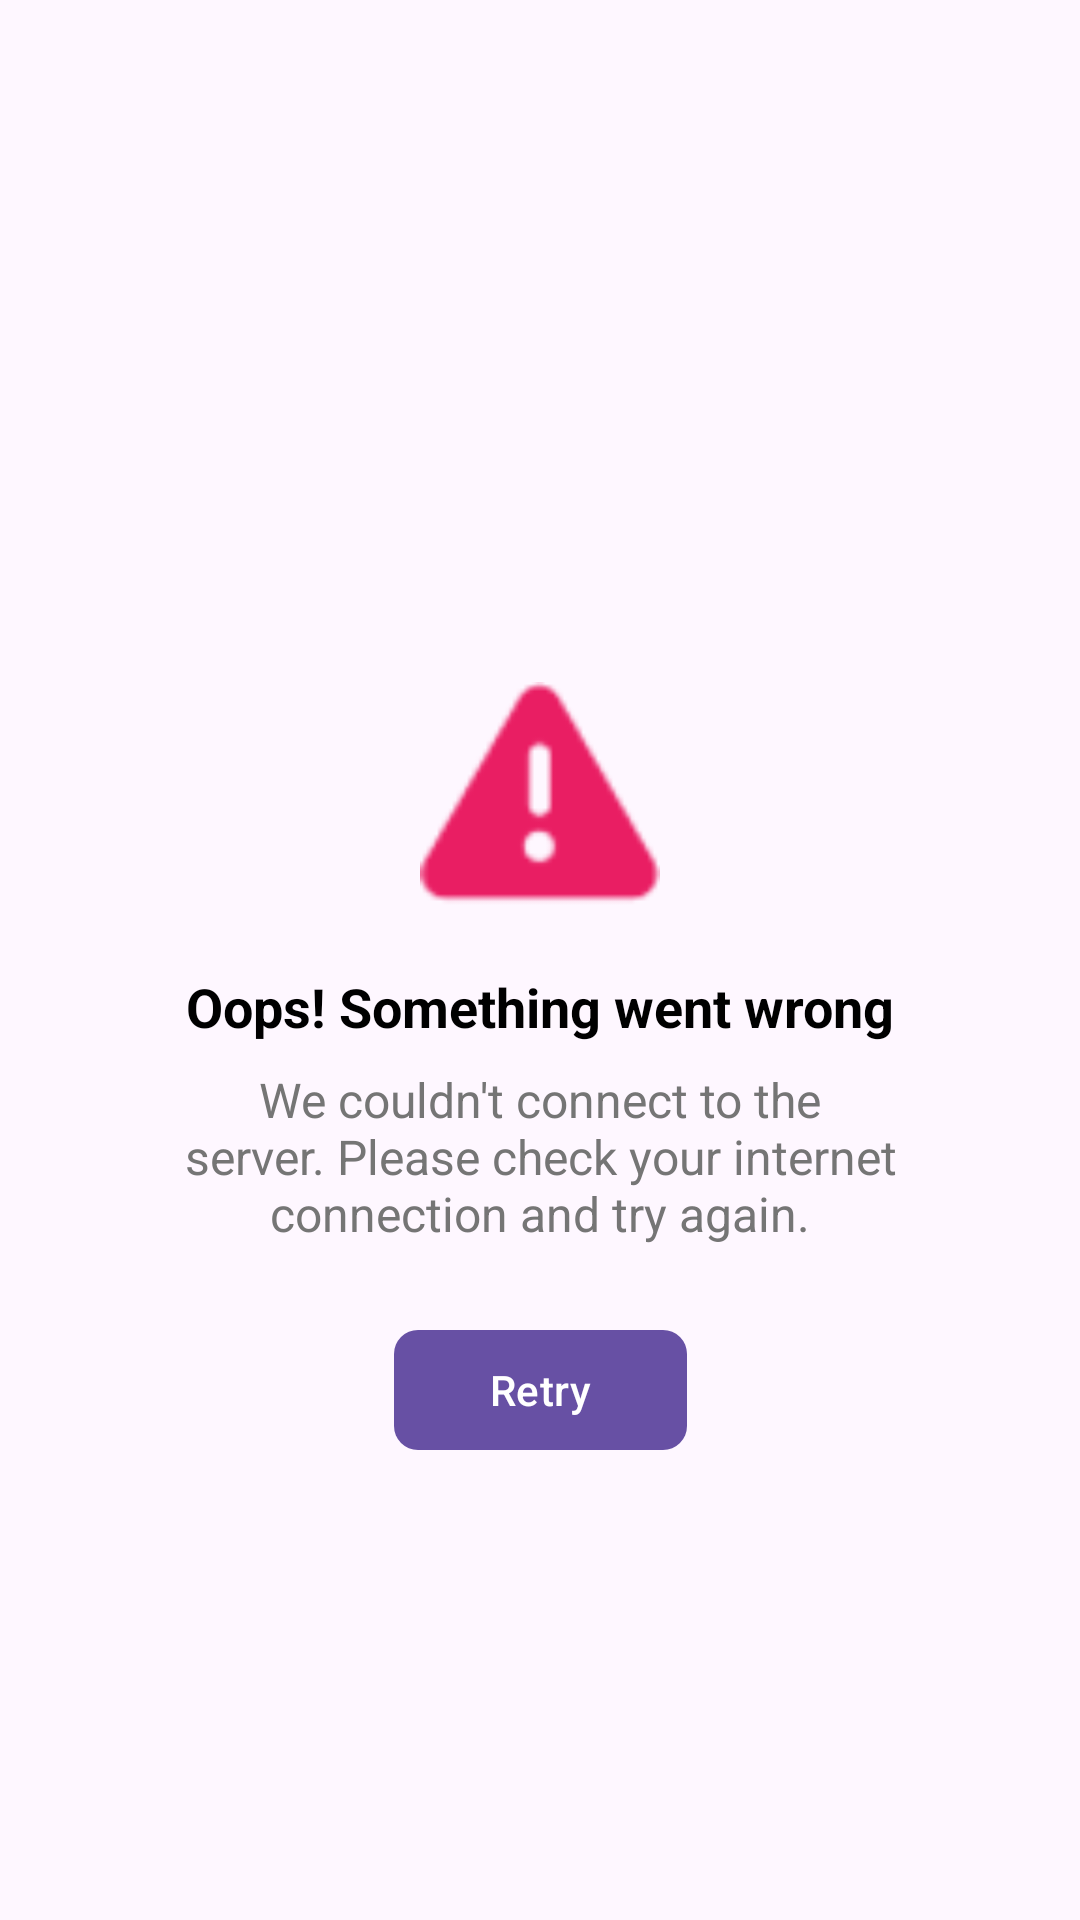

Here is an Android app screen rendered from its layout file. Give the layout XML and the strings, colors and styles it references.
<!-- AndroidManifest.xml: application theme Theme.AirAdvise -->
<!-- res/layout/error_state.xml -->
<?xml version="1.0" encoding="utf-8"?>
<androidx.constraintlayout.widget.ConstraintLayout xmlns:android="http://schemas.android.com/apk/res/android"
    xmlns:app="http://schemas.android.com/apk/res-auto"
    android:layout_width="match_parent"
    android:layout_height="match_parent"
    android:padding="16dp">

    <ImageView
        android:id="@+id/ivErrorIcon"
        android:layout_width="80dp"
        android:layout_height="80dp"
        android:src="@android:drawable/ic_dialog_alert"
        app:tint="#E91E63"
        app:layout_constraintBottom_toBottomOf="parent"
        app:layout_constraintEnd_toEndOf="parent"
        app:layout_constraintStart_toStartOf="parent"
        app:layout_constraintTop_toTopOf="parent"
        app:layout_constraintVertical_bias="0.4" />

    <TextView
        android:id="@+id/tvErrorTitle"
        android:layout_width="wrap_content"
        android:layout_height="wrap_content"
        android:layout_marginTop="16dp"
        android:text="Oops! Something went wrong"
        android:textColor="@android:color/black"
        android:textSize="18sp"
        android:textStyle="bold"
        app:layout_constraintEnd_toEndOf="parent"
        app:layout_constraintStart_toStartOf="parent"
        app:layout_constraintTop_toBottomOf="@+id/ivErrorIcon" />

    <TextView
        android:id="@+id/tvErrorMessage"
        android:layout_width="0dp"
        android:layout_height="wrap_content"
        android:layout_marginTop="8dp"
        android:gravity="center"
        android:text="We couldn't connect to the server. Please check your internet connection and try again."
        android:textColor="#757575"
        android:textSize="16sp"
        app:layout_constraintEnd_toEndOf="parent"
        app:layout_constraintStart_toStartOf="parent"
        app:layout_constraintTop_toBottomOf="@+id/tvErrorTitle"
        app:layout_constraintWidth_percent="0.8" />

    <com.google.android.material.button.MaterialButton
        android:id="@+id/btnRetry"
        android:layout_width="wrap_content"
        android:layout_height="wrap_content"
        android:layout_marginTop="24dp"
        android:paddingStart="32dp"
        android:paddingEnd="32dp"
        android:text="Retry"
        android:textAllCaps="false"
        app:cornerRadius="8dp"
        app:layout_constraintEnd_toEndOf="parent"
        app:layout_constraintStart_toStartOf="parent"
        app:layout_constraintTop_toBottomOf="@+id/tvErrorMessage" />

</androidx.constraintlayout.widget.ConstraintLayout>
<!-- resources referenced by this layout -->
<resources>
  <style name="Theme.AirAdvise" parent="Base.Theme.AirAdvise" />
  <style name="Base.Theme.AirAdvise" parent="Theme.Material3.DayNight.NoActionBar">
          
          
          <item name="android:windowIsTranslucent">true</item>
      </style>
</resources>
